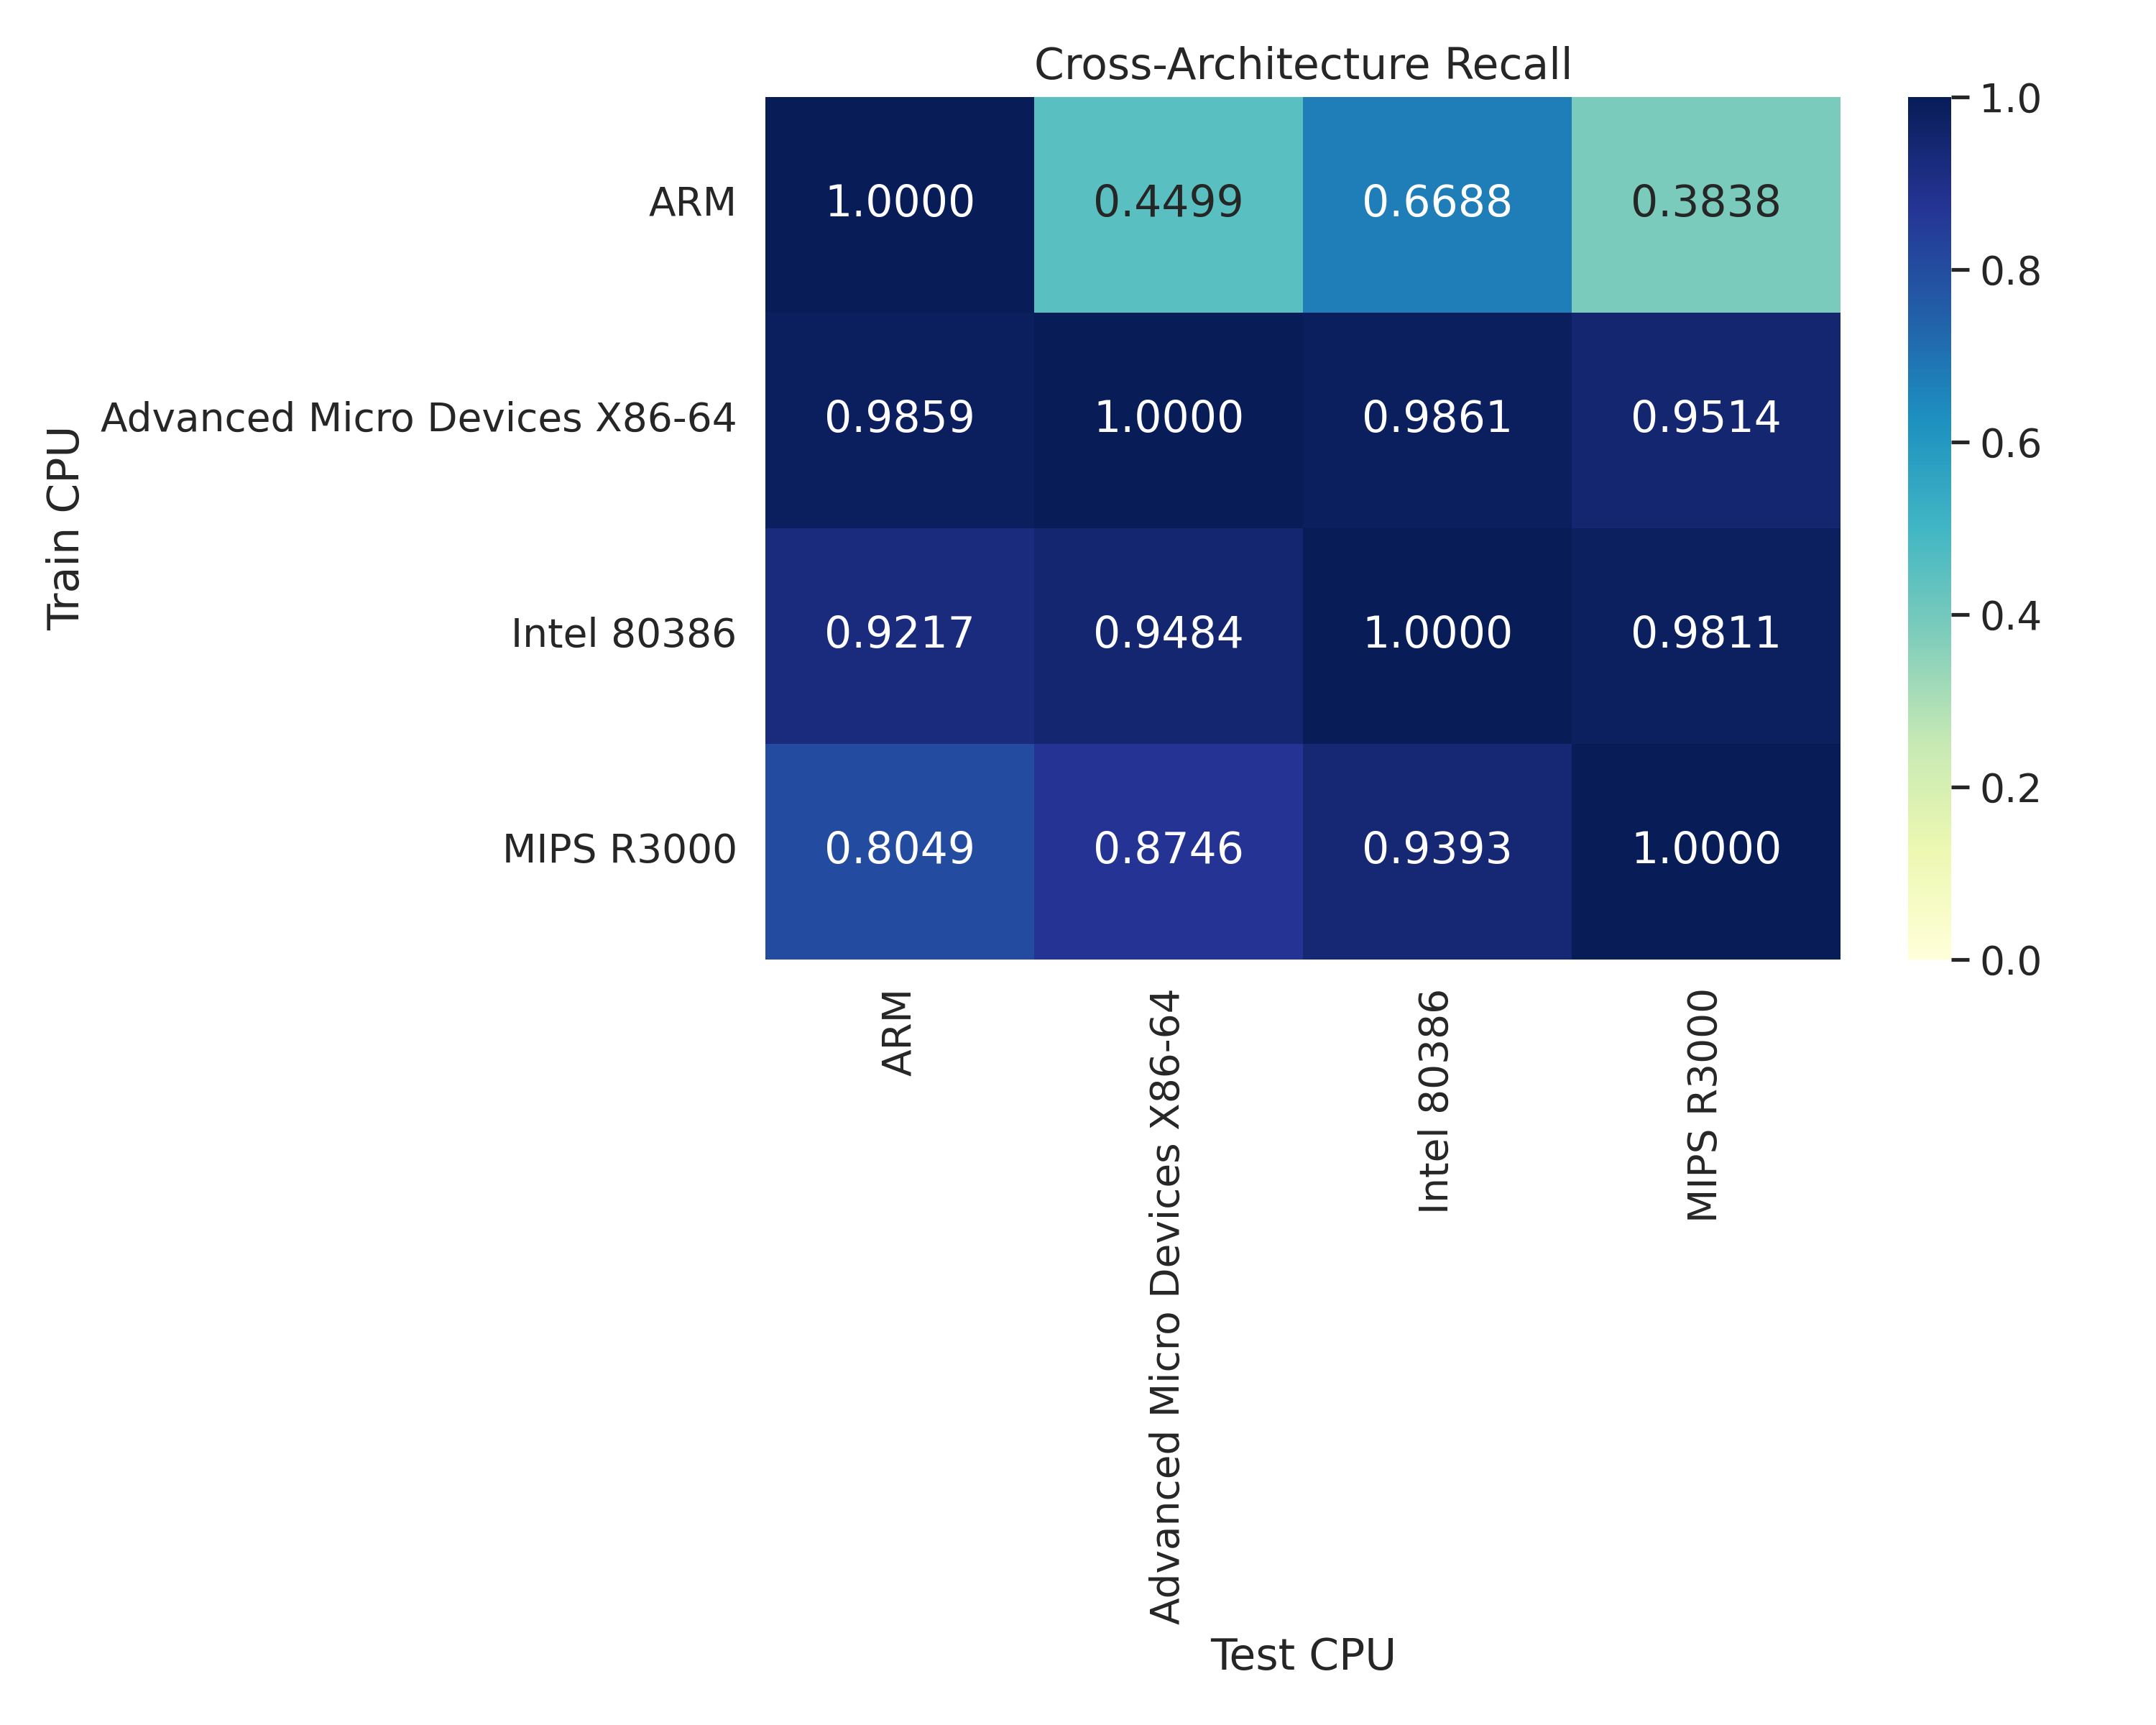

Data behind this chart, as committed beside it:
, ARM, Advanced Micro Devices X86-64, Intel 80386, MIPS R3000
ARM, 1.0, 0.4499, 0.6688, 0.3838
Advanced Micro Devices X86-64, 0.9859, 1.0, 0.9861, 0.9514
Intel 80386, 0.9217, 0.9484, 1.0, 0.9811
MIPS R3000, 0.8049, 0.8746, 0.9393, 1.0
